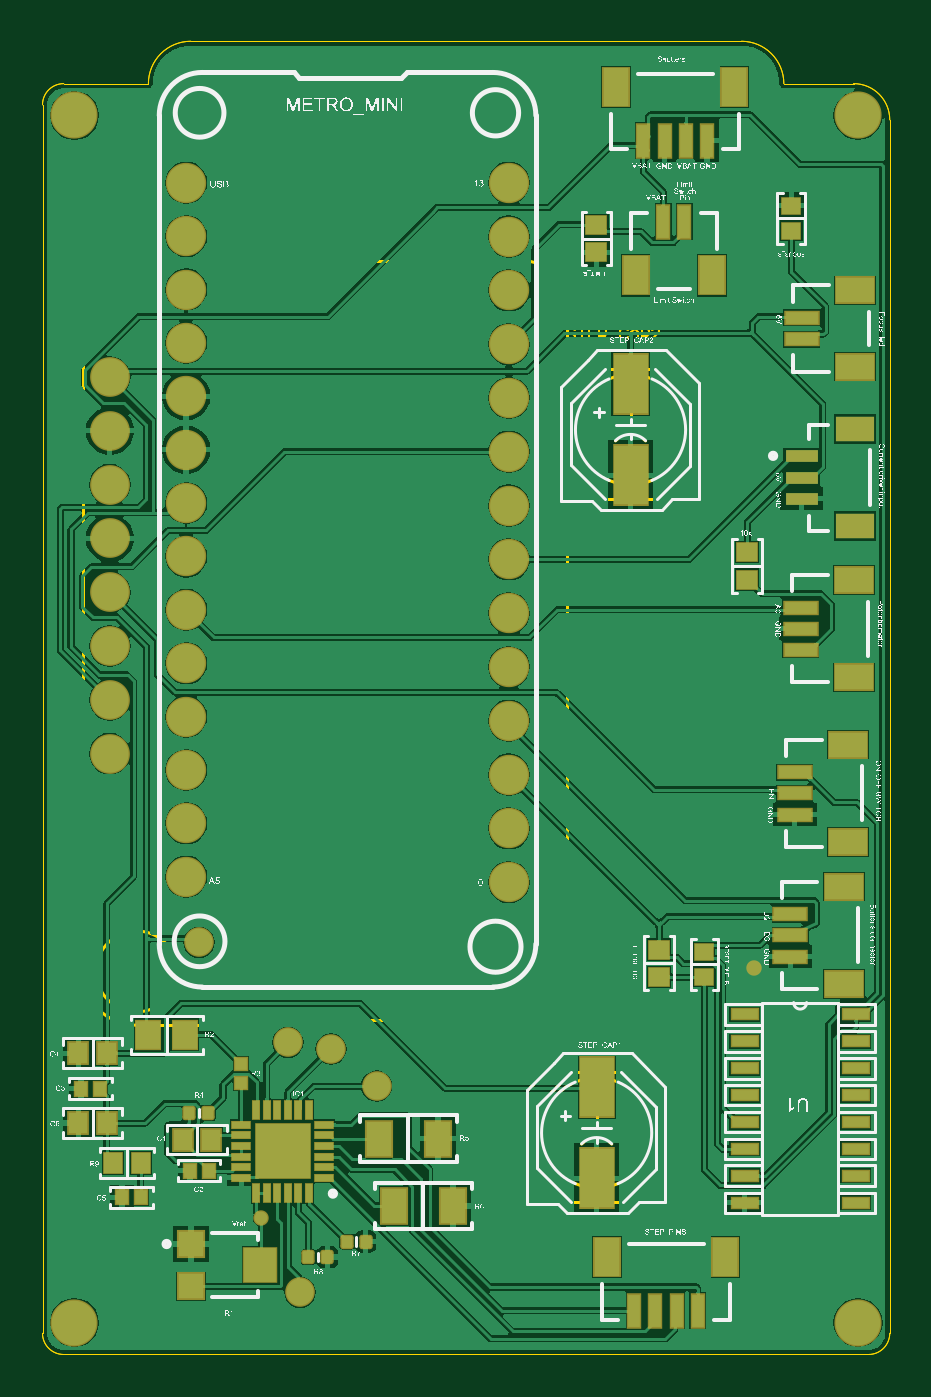
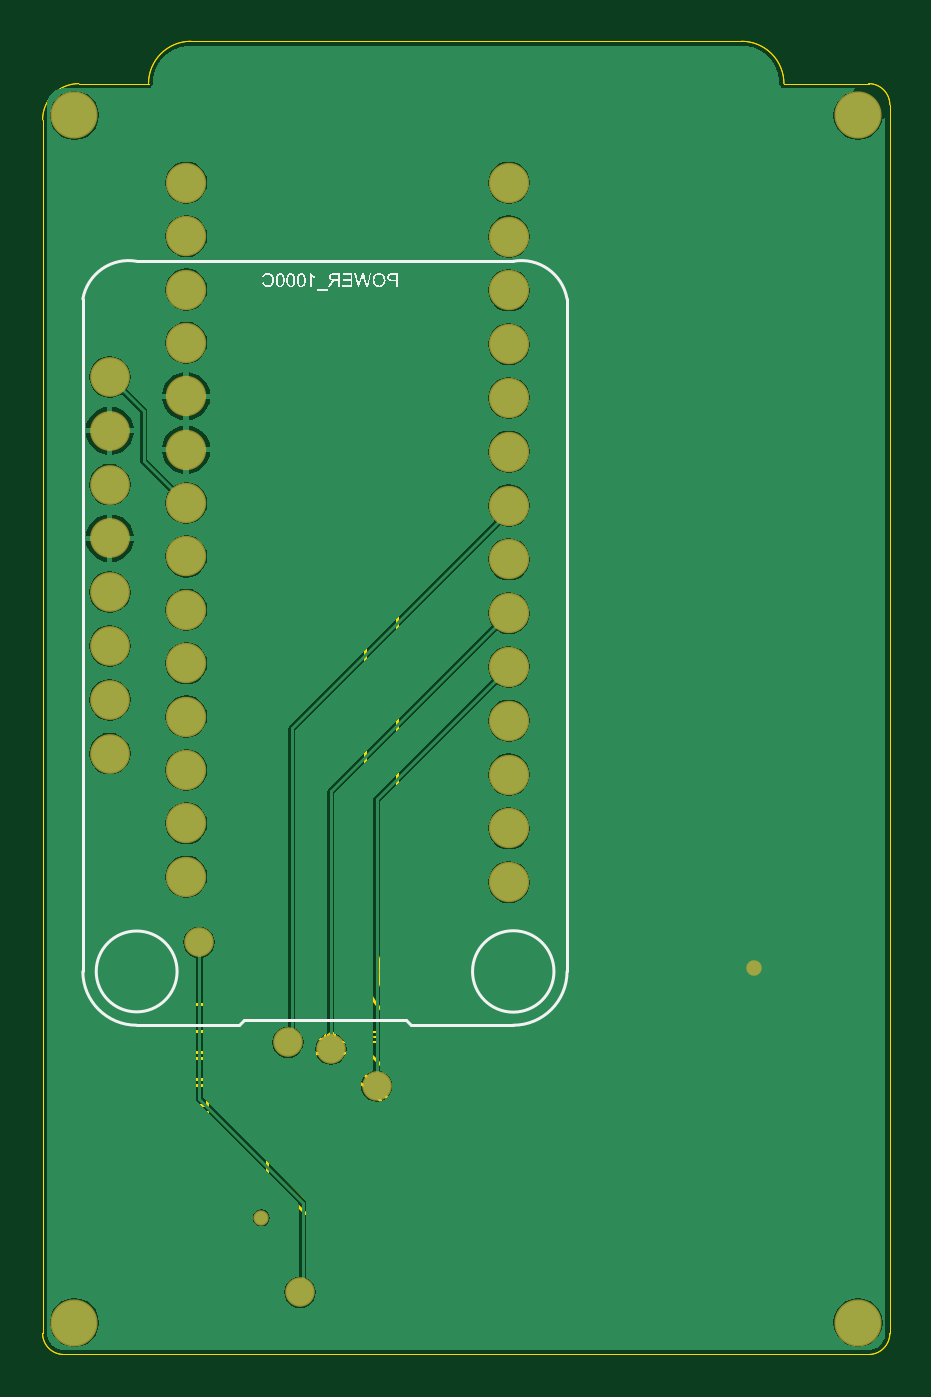
Circuit board: 9 layer files. Board 40.0 x 62.0 mm.
- bottom_copper: V2_Slit_Lamp_PCB.GBL (23553 bytes)
- bottom_silk: V2_Slit_Lamp_PCB.GBO (38855 bytes)
- bottom_mask: V2_Slit_Lamp_PCB.GBS (1190 bytes)
- outline: V2_Slit_Lamp_PCB.GKO (727 bytes)
- outline: V2_Slit_Lamp_PCB.GM1 (6454 bytes)
- top_copper: V2_Slit_Lamp_PCB.GTL (69079 bytes)
- top_silk: V2_Slit_Lamp_PCB.GTO (612884 bytes)
- paste: V2_Slit_Lamp_PCB.GTP (3436 bytes)
- top_mask: V2_Slit_Lamp_PCB.GTS (4355 bytes)

=== bottom_copper: V2_Slit_Lamp_PCB.GBL (23553 bytes, source omitted) ===
=== bottom_silk: V2_Slit_Lamp_PCB.GBO (38855 bytes, source omitted) ===
=== bottom_mask: V2_Slit_Lamp_PCB.GBS ===
G04*
G04 #@! TF.GenerationSoftware,Altium Limited,Altium Designer,20.1.14 (287)*
G04*
G04 Layer_Color=16711935*
%FSLAX43Y43*%
%MOMM*%
G71*
G04*
G04 #@! TF.SameCoordinates,2B19F274-0338-4189-8154-59E22298D11E*
G04*
G04*
G04 #@! TF.FilePolarity,Negative*
G04*
G01*
G75*
%ADD57C,1.877*%
%ADD58C,1.905*%
%ADD59C,2.227*%
%ADD60C,0.727*%
%ADD61C,1.397*%
D57*
X36830Y28372D02*
D03*
Y30912D02*
D03*
Y33452D02*
D03*
Y46152D02*
D03*
Y43612D02*
D03*
Y41072D02*
D03*
Y38532D02*
D03*
Y35992D02*
D03*
D58*
X33223Y22555D02*
D03*
Y25076D02*
D03*
Y27596D02*
D03*
Y30117D02*
D03*
Y32637D02*
D03*
Y35158D02*
D03*
Y37678D02*
D03*
Y40199D02*
D03*
Y42719D02*
D03*
Y45239D02*
D03*
Y47760D02*
D03*
Y50280D02*
D03*
Y52801D02*
D03*
Y55321D02*
D03*
X17983Y22301D02*
D03*
Y24841D02*
D03*
Y27381D02*
D03*
Y29921D02*
D03*
Y32461D02*
D03*
Y35001D02*
D03*
Y37541D02*
D03*
Y40081D02*
D03*
Y42621D02*
D03*
Y45161D02*
D03*
Y50241D02*
D03*
Y52781D02*
D03*
Y55321D02*
D03*
Y47701D02*
D03*
D59*
X1505Y1500D02*
D03*
X38505D02*
D03*
Y58500D02*
D03*
X1505D02*
D03*
D60*
X29667Y6452D02*
D03*
X6401Y18237D02*
D03*
D61*
X27851Y2934D02*
D03*
X32614Y19456D02*
D03*
X26391Y14427D02*
D03*
X28423Y14732D02*
D03*
X24232Y12668D02*
D03*
M02*

=== outline: V2_Slit_Lamp_PCB.GKO ===
G04*
G04 #@! TF.GenerationSoftware,Altium Limited,Altium Designer,20.1.14 (287)*
G04*
G04 Layer_Color=16711935*
%FSLAX43Y43*%
%MOMM*%
G71*
G04*
G04 #@! TF.SameCoordinates,2B19F274-0338-4189-8154-59E22298D11E*
G04*
G04*
G04 #@! TF.FilePolarity,Positive*
G04*
G01*
G75*
%ADD67C,0.000*%
D67*
Y1000D02*
G03*
X1000Y0I1000J0D01*
G01*
X39000D02*
G03*
X40000Y1000I0J1000D01*
G01*
X35000Y60000D02*
G03*
X33000Y62000I-2000J0D01*
G01*
X40000Y58293D02*
G03*
X38293Y60000I-1707J-0D01*
G01*
X1000D02*
G03*
X0Y59000I0J-1000D01*
G01*
X7000Y62000D02*
G03*
X5000Y60000I0J-2000D01*
G01*
X7000Y62000D02*
X33000D01*
X35000Y60000D02*
X38293D01*
X40000Y1000D02*
Y58293D01*
X1000Y0D02*
X39000D01*
X0Y1000D02*
Y59000D01*
X1000Y60000D02*
X5000D01*
M02*

=== outline: V2_Slit_Lamp_PCB.GM1 (6454 bytes, source omitted) ===
=== top_copper: V2_Slit_Lamp_PCB.GTL (69079 bytes, source omitted) ===
=== top_silk: V2_Slit_Lamp_PCB.GTO (612884 bytes, source omitted) ===
=== paste: V2_Slit_Lamp_PCB.GTP ===
G04*
G04 #@! TF.GenerationSoftware,Altium Limited,Altium Designer,20.1.14 (287)*
G04*
G04 Layer_Color=8421504*
%FSLAX43Y43*%
%MOMM*%
G71*
G04*
G04 #@! TF.SameCoordinates,2B19F274-0338-4189-8154-59E22298D11E*
G04*
G04*
G04 #@! TF.FilePolarity,Positive*
G04*
G01*
G75*
%ADD15R,1.200X1.200*%
%ADD16R,1.500X1.600*%
%ADD17R,0.900X1.000*%
%ADD18R,1.600X2.800*%
%ADD19R,0.550X0.550*%
G04:AMPARAMS|DCode=20|XSize=0.55mm|YSize=0.5mm|CornerRadius=0.063mm|HoleSize=0mm|Usage=FLASHONLY|Rotation=90.000|XOffset=0mm|YOffset=0mm|HoleType=Round|Shape=RoundedRectangle|*
%AMROUNDEDRECTD20*
21,1,0.550,0.375,0,0,90.0*
21,1,0.425,0.500,0,0,90.0*
1,1,0.125,0.188,0.213*
1,1,0.125,0.188,-0.213*
1,1,0.125,-0.188,-0.213*
1,1,0.125,-0.188,0.213*
%
%ADD20ROUNDEDRECTD20*%
%ADD21R,1.200X1.650*%
%ADD22R,1.150X1.350*%
%ADD23R,0.850X0.750*%
%ADD24R,0.950X0.850*%
%ADD25R,2.550X2.550*%
%ADD26R,0.300X0.850*%
%ADD27R,0.850X0.300*%
%ADD28R,0.600X1.550*%
%ADD29R,1.200X1.800*%
%ADD30R,1.550X0.600*%
%ADD31R,1.800X1.200*%
%ADD32R,1.550X0.600*%
%ADD33R,1.800X1.200*%
%ADD34R,1.257X0.508*%
%ADD35R,0.600X0.640*%
%ADD36R,0.850X0.950*%
D15*
X7011Y5216D02*
D03*
Y3216D02*
D03*
D16*
X10261Y4216D02*
D03*
D17*
X7975Y10150D02*
D03*
X6625D02*
D03*
X1687Y10922D02*
D03*
X3037D02*
D03*
Y14224D02*
D03*
X1687D02*
D03*
D18*
X27762Y41513D02*
D03*
Y45813D02*
D03*
X26162Y8315D02*
D03*
Y12615D02*
D03*
D19*
X9375Y12825D02*
D03*
Y13725D02*
D03*
D20*
X13455Y4597D02*
D03*
X12555D02*
D03*
X7825Y11400D02*
D03*
X6925D02*
D03*
X15258Y5334D02*
D03*
X14358D02*
D03*
D21*
X16583Y7010D02*
D03*
X19383D02*
D03*
X15872Y10185D02*
D03*
X18672D02*
D03*
D22*
X4983Y15102D02*
D03*
X6733D02*
D03*
D23*
X31242Y19015D02*
D03*
Y17815D02*
D03*
X35357Y53045D02*
D03*
Y54245D02*
D03*
D24*
X33274Y36586D02*
D03*
Y37886D02*
D03*
X26152Y53337D02*
D03*
Y52037D02*
D03*
X29108Y17816D02*
D03*
Y19116D02*
D03*
D25*
X11334Y9596D02*
D03*
D26*
X12584Y7646D02*
D03*
X12084D02*
D03*
X11584D02*
D03*
X11084D02*
D03*
X10584D02*
D03*
X10084D02*
D03*
Y11546D02*
D03*
X10584D02*
D03*
X11084D02*
D03*
X11584D02*
D03*
X12084D02*
D03*
X12584D02*
D03*
D27*
X9384Y8346D02*
D03*
Y8846D02*
D03*
Y9346D02*
D03*
Y9846D02*
D03*
Y10346D02*
D03*
Y10846D02*
D03*
X13284D02*
D03*
Y10346D02*
D03*
Y9846D02*
D03*
Y9346D02*
D03*
Y8846D02*
D03*
Y8346D02*
D03*
D28*
X30939Y2065D02*
D03*
X28939D02*
D03*
X27939D02*
D03*
X29939D02*
D03*
X30370Y57310D02*
D03*
X28370D02*
D03*
X29370D02*
D03*
X31370D02*
D03*
X30298Y53473D02*
D03*
X29298D02*
D03*
D29*
X26639Y4590D02*
D03*
X32239D02*
D03*
X32670Y59835D02*
D03*
X27070D02*
D03*
X27998Y50948D02*
D03*
X31598D02*
D03*
D30*
X35842Y42402D02*
D03*
Y41402D02*
D03*
Y40402D02*
D03*
D31*
X38367Y43702D02*
D03*
Y39102D02*
D03*
D32*
X35796Y34265D02*
D03*
Y35265D02*
D03*
Y33265D02*
D03*
X35517Y26492D02*
D03*
Y27492D02*
D03*
Y25492D02*
D03*
X35314Y19787D02*
D03*
Y20787D02*
D03*
Y18787D02*
D03*
X35847Y48938D02*
D03*
Y47938D02*
D03*
D33*
X38321Y36565D02*
D03*
Y31965D02*
D03*
X38042Y28792D02*
D03*
Y24192D02*
D03*
X37838Y22087D02*
D03*
Y17487D02*
D03*
X38372Y46638D02*
D03*
Y50238D02*
D03*
D34*
X38392Y16053D02*
D03*
Y14783D02*
D03*
Y13513D02*
D03*
Y12243D02*
D03*
Y10973D02*
D03*
Y9703D02*
D03*
Y8433D02*
D03*
Y7163D02*
D03*
X33147D02*
D03*
Y8433D02*
D03*
Y9703D02*
D03*
Y10973D02*
D03*
Y12243D02*
D03*
Y13513D02*
D03*
Y14783D02*
D03*
Y16053D02*
D03*
D35*
X3760Y7425D02*
D03*
X4640D02*
D03*
X6960Y8675D02*
D03*
X7840D02*
D03*
X1821Y12548D02*
D03*
X2701D02*
D03*
D36*
X4645Y9031D02*
D03*
X3345D02*
D03*
M02*

=== top_mask: V2_Slit_Lamp_PCB.GTS ===
G04*
G04 #@! TF.GenerationSoftware,Altium Limited,Altium Designer,20.1.14 (287)*
G04*
G04 Layer_Color=8388736*
%FSLAX43Y43*%
%MOMM*%
G71*
G04*
G04 #@! TF.SameCoordinates,2B19F274-0338-4189-8154-59E22298D11E*
G04*
G04*
G04 #@! TF.FilePolarity,Negative*
G04*
G01*
G75*
%ADD30R,1.550X0.600*%
%ADD31R,1.800X1.200*%
%ADD37R,1.327X1.327*%
%ADD38R,1.627X1.727*%
%ADD39R,1.027X1.127*%
%ADD40R,1.727X2.927*%
%ADD41R,0.677X0.677*%
G04:AMPARAMS|DCode=42|XSize=0.677mm|YSize=0.627mm|CornerRadius=0.126mm|HoleSize=0mm|Usage=FLASHONLY|Rotation=90.000|XOffset=0mm|YOffset=0mm|HoleType=Round|Shape=RoundedRectangle|*
%AMROUNDEDRECTD42*
21,1,0.677,0.375,0,0,90.0*
21,1,0.425,0.627,0,0,90.0*
1,1,0.252,0.188,0.213*
1,1,0.252,0.188,-0.213*
1,1,0.252,-0.188,-0.213*
1,1,0.252,-0.188,0.213*
%
%ADD42ROUNDEDRECTD42*%
%ADD43R,1.327X1.777*%
%ADD44R,1.277X1.477*%
%ADD45R,0.977X0.877*%
%ADD46R,1.077X0.977*%
%ADD47R,2.677X2.677*%
%ADD48R,0.427X0.977*%
%ADD49R,0.977X0.427*%
%ADD50R,0.727X1.677*%
%ADD51R,1.327X1.927*%
%ADD52R,1.677X0.727*%
%ADD53R,1.927X1.327*%
%ADD54R,1.384X0.635*%
%ADD55R,0.727X0.767*%
%ADD56R,0.977X1.077*%
%ADD57C,1.877*%
%ADD58C,1.905*%
%ADD59C,2.227*%
%ADD60C,0.727*%
%ADD61C,1.397*%
D30*
X35842Y42402D02*
D03*
Y41402D02*
D03*
Y40402D02*
D03*
D31*
X38367Y43702D02*
D03*
Y39102D02*
D03*
D37*
X7011Y5216D02*
D03*
Y3216D02*
D03*
D38*
X10261Y4216D02*
D03*
D39*
X7975Y10150D02*
D03*
X6625D02*
D03*
X1687Y10922D02*
D03*
X3037D02*
D03*
Y14224D02*
D03*
X1687D02*
D03*
D40*
X27762Y41513D02*
D03*
Y45813D02*
D03*
X26162Y8315D02*
D03*
Y12615D02*
D03*
D41*
X9375Y12825D02*
D03*
Y13725D02*
D03*
D42*
X13455Y4597D02*
D03*
X12555D02*
D03*
X7825Y11400D02*
D03*
X6925D02*
D03*
X15258Y5334D02*
D03*
X14358D02*
D03*
D43*
X16583Y7010D02*
D03*
X19383D02*
D03*
X15872Y10185D02*
D03*
X18672D02*
D03*
D44*
X4983Y15102D02*
D03*
X6733D02*
D03*
D45*
X31242Y19015D02*
D03*
Y17815D02*
D03*
X35357Y53045D02*
D03*
Y54245D02*
D03*
D46*
X33274Y36586D02*
D03*
Y37886D02*
D03*
X26152Y53337D02*
D03*
Y52037D02*
D03*
X29108Y17816D02*
D03*
Y19116D02*
D03*
D47*
X11334Y9596D02*
D03*
D48*
X12584Y7646D02*
D03*
X12084D02*
D03*
X11584D02*
D03*
X11084D02*
D03*
X10584D02*
D03*
X10084D02*
D03*
Y11546D02*
D03*
X10584D02*
D03*
X11084D02*
D03*
X11584D02*
D03*
X12084D02*
D03*
X12584D02*
D03*
D49*
X9384Y8346D02*
D03*
Y8846D02*
D03*
Y9346D02*
D03*
Y9846D02*
D03*
Y10346D02*
D03*
Y10846D02*
D03*
X13284D02*
D03*
Y10346D02*
D03*
Y9846D02*
D03*
Y9346D02*
D03*
Y8846D02*
D03*
Y8346D02*
D03*
D50*
X30939Y2065D02*
D03*
X28939D02*
D03*
X27939D02*
D03*
X29939D02*
D03*
X30370Y57310D02*
D03*
X28370D02*
D03*
X29370D02*
D03*
X31370D02*
D03*
X30298Y53473D02*
D03*
X29298D02*
D03*
D51*
X26639Y4590D02*
D03*
X32239D02*
D03*
X32670Y59835D02*
D03*
X27070D02*
D03*
X27998Y50948D02*
D03*
X31598D02*
D03*
D52*
X35796Y34265D02*
D03*
Y35265D02*
D03*
Y33265D02*
D03*
X35517Y26492D02*
D03*
Y27492D02*
D03*
Y25492D02*
D03*
X35314Y19787D02*
D03*
Y20787D02*
D03*
Y18787D02*
D03*
X35847Y48938D02*
D03*
Y47938D02*
D03*
D53*
X38321Y36565D02*
D03*
Y31965D02*
D03*
X38042Y28792D02*
D03*
Y24192D02*
D03*
X37838Y22087D02*
D03*
Y17487D02*
D03*
X38372Y46638D02*
D03*
Y50238D02*
D03*
D54*
X38392Y16053D02*
D03*
Y14783D02*
D03*
Y13513D02*
D03*
Y12243D02*
D03*
Y10973D02*
D03*
Y9703D02*
D03*
Y8433D02*
D03*
Y7163D02*
D03*
X33147D02*
D03*
Y8433D02*
D03*
Y9703D02*
D03*
Y10973D02*
D03*
Y12243D02*
D03*
Y13513D02*
D03*
Y14783D02*
D03*
Y16053D02*
D03*
D55*
X3760Y7425D02*
D03*
X4640D02*
D03*
X6960Y8675D02*
D03*
X7840D02*
D03*
X1821Y12548D02*
D03*
X2701D02*
D03*
D56*
X4645Y9031D02*
D03*
X3345D02*
D03*
D57*
X3175Y28372D02*
D03*
Y30912D02*
D03*
Y33452D02*
D03*
Y46152D02*
D03*
Y43612D02*
D03*
Y41072D02*
D03*
Y38532D02*
D03*
Y35992D02*
D03*
D58*
X6782Y22555D02*
D03*
Y25076D02*
D03*
Y27596D02*
D03*
Y30117D02*
D03*
Y32637D02*
D03*
Y35158D02*
D03*
Y37678D02*
D03*
Y40199D02*
D03*
Y42719D02*
D03*
Y45239D02*
D03*
Y47760D02*
D03*
Y50280D02*
D03*
Y52801D02*
D03*
Y55321D02*
D03*
X22022Y22301D02*
D03*
Y24841D02*
D03*
Y27381D02*
D03*
Y29921D02*
D03*
Y32461D02*
D03*
Y35001D02*
D03*
Y37541D02*
D03*
Y40081D02*
D03*
Y42621D02*
D03*
Y45161D02*
D03*
Y50241D02*
D03*
Y52781D02*
D03*
Y55321D02*
D03*
Y47701D02*
D03*
D59*
X38500Y1500D02*
D03*
X1500D02*
D03*
Y58500D02*
D03*
X38500D02*
D03*
D60*
X10338Y6452D02*
D03*
X33604Y18237D02*
D03*
D61*
X12154Y2934D02*
D03*
X7391Y19456D02*
D03*
X13614Y14427D02*
D03*
X11582Y14732D02*
D03*
X15773Y12668D02*
D03*
M02*

